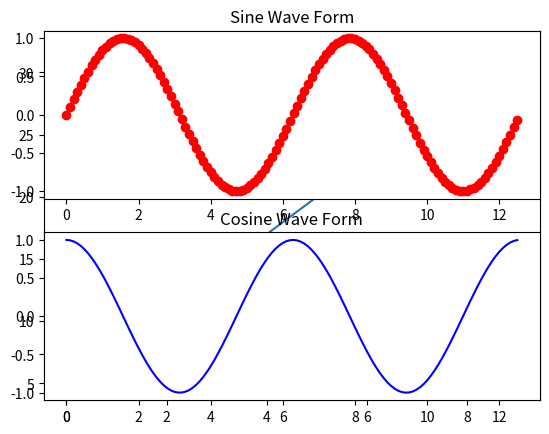

Recreate this plot in Python.
import matplotlib.pyplot as plt  # Correct import
import numpy as np

x = np.arange(0, 10)
y = 3 * x + 5
plt.plot(x,y)
plt.show() # Output: The plot of y = 3x + 5 is displayed.

# Compute a nd b coordinates for points on a sine curve
a = np.arange(0,4*np.pi,0.1)
b = np.sin(a)
c=np.cos(a) 

# Set up a subplot having 2 rows and 1 column as first plot 
plt.subplot(2,1,1)

# Make first plot sine wave
plt.plot(a,b,'ro')
plt.title("Sine Wave Form")

# Set up a subplot having 2 rows and 1 column as second plot 
plt.subplot(2,1,2)

plt.plot(a,c,'b-')
plt.title("Cosine Wave Form")

# Show the figure
plt.show() 
